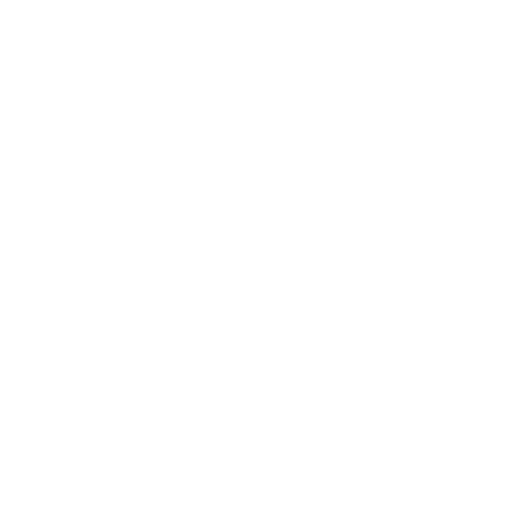
t = 0.00 s
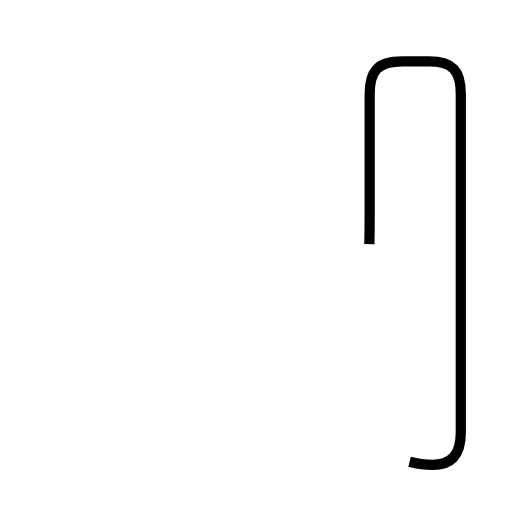
t = 2.04 s
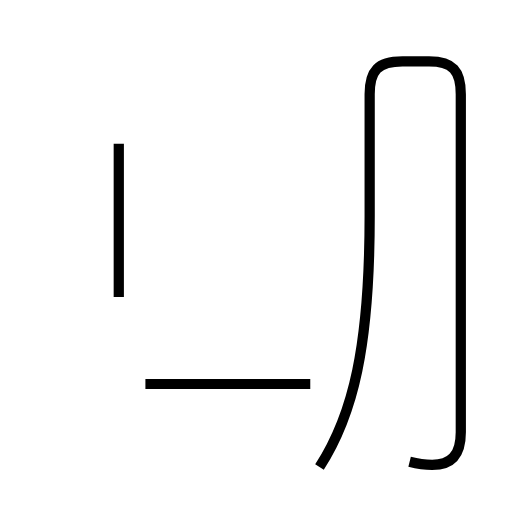
t = 3.65 s
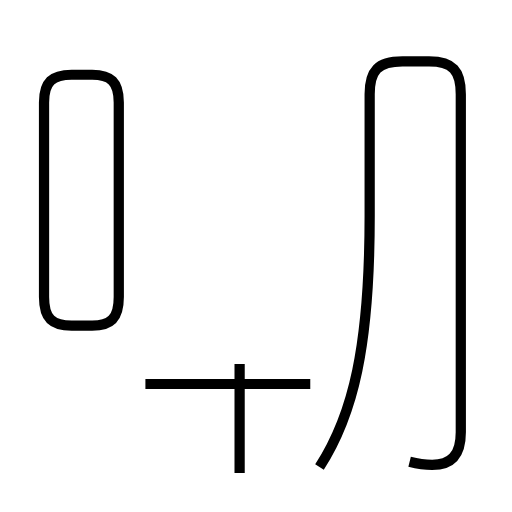
t = 5.31 s
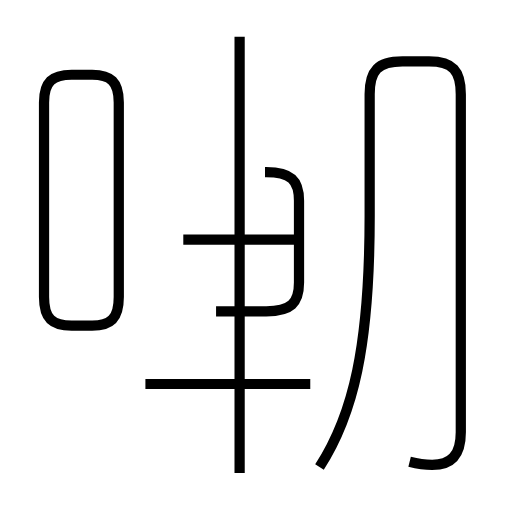
t = 7.29 s
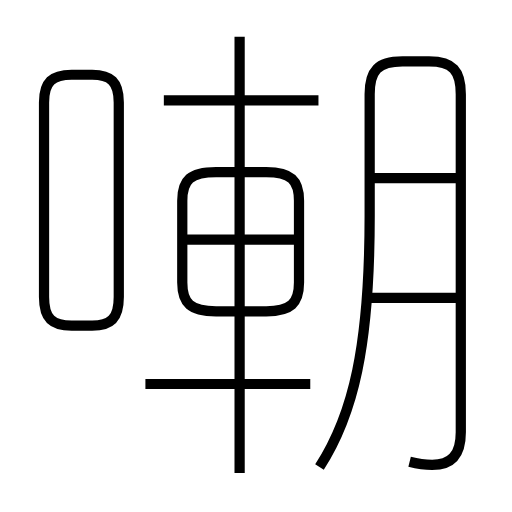
t = 8.95 s

The animated SVG that drew these frames (rendered in a browser with its animation timeline set to each time). Animation: 9 SMIL elements (animate=9); one cycle of 8.95 s.

<?xml version='1.0' encoding='utf-8'?>
<svg viewBox="0.0 -6.0 50.0 50.0" version="1.1" xmlns="http://www.w3.org/2000/svg"><rect x="-1000" y="-1000" width="2000" height="2000" stroke="white" fill="white" /><g style="fill:none;stroke:#000000;stroke-width:1"><path d="M 40.0 1.1 C 40.8 1.3 41.5 1.4 42.2 1.4 C 44.0 1.4 45.0 0.5 45.0 -1.8 L 45.0 -34.8 C 45.0 -37.1 44.2 -38.0 41.9 -38.0 L 39.3 -38.0 C 36.9 -38.0 36.1 -37.1 36.1 -34.8 L 36.1 -22.9 C 36.1 -10.2 34.5 -3.5 31.2 1.6 " transform="translate(0.0 38.0)" stroke-dasharray="90.46484066896197" stroke-dashoffset="90.46484066896197"><animate attributeName="stroke-dashoffset" from="90.46484066896197" to="0" dur="2.713945220068859s" begin="0s" fill="freeze" /></path><path d="M 30.3 -6.5 L 14.2 -6.5 " transform="translate(0.0 38.0)" stroke-dasharray="16.1" stroke-dashoffset="16.1"><animate attributeName="stroke-dashoffset" from="16.1" to="0" dur="0.48300000000000004s" begin="2.713945220068859s" fill="freeze" /></path><path d="M 11.6 -15.0 L 11.6 -34.0 C 11.6 -36.0 10.8 -36.7 9.0 -36.7 L 7.0 -36.7 C 5.1 -36.7 4.3 -36.0 4.3 -34.0 L 4.3 -15.0 C 4.3 -12.9 5.1 -12.2 7.0 -12.2 L 9.0 -12.2 C 10.8 -12.2 11.6 -12.9 11.6 -15.0 Z " transform="translate(0.0 38.0)" stroke-dasharray="59.8241076999778" stroke-dashoffset="59.8241076999778"><animate attributeName="stroke-dashoffset" from="59.8241076999778" to="0" dur="1.794723230999334s" begin="3.196945220068859s" fill="freeze" /></path><path d="M 23.4 2.2 L 23.4 -40.4 " transform="translate(0.0 38.0)" stroke-dasharray="42.6" stroke-dashoffset="42.6"><animate attributeName="stroke-dashoffset" from="42.6" to="0" dur="1.278s" begin="4.991668451068193s" fill="freeze" /></path><path d="M 28.8 -20.6 L 17.9 -20.6 " transform="translate(0.0 38.0)" stroke-dasharray="10.900000000000002" stroke-dashoffset="10.900000000000002"><animate attributeName="stroke-dashoffset" from="10.900000000000002" to="0" dur="0.32700000000000007s" begin="6.269668451068194s" fill="freeze" /></path><path d="M 21.1 -13.6 L 26.0 -13.6 C 28.4 -13.6 29.2 -14.4 29.2 -16.4 L 29.2 -24.4 C 29.2 -26.4 28.4 -27.2 26.0 -27.2 L 21.1 -27.2 C 18.6 -27.2 17.8 -26.4 17.8 -24.4 L 17.8 -16.4 C 17.8 -14.4 18.6 -13.6 21.1 -13.6 Z " transform="translate(0.0 38.0)" stroke-dasharray="45.861277586564576" stroke-dashoffset="45.861277586564576"><animate attributeName="stroke-dashoffset" from="45.861277586564576" to="0" dur="1.3758383275969372s" begin="6.596668451068194s" fill="freeze" /></path><path d="M 31.1 -34.2 L 16.0 -34.2 " transform="translate(0.0 38.0)" stroke-dasharray="15.100000000000001" stroke-dashoffset="15.100000000000001"><animate attributeName="stroke-dashoffset" from="15.100000000000001" to="0" dur="0.453s" begin="7.972506778665131s" fill="freeze" /></path><path d="M 44.9 -14.9 L 36.0 -14.9 " transform="translate(0.0 38.0)" stroke-dasharray="8.899999999999999" stroke-dashoffset="8.899999999999999"><animate attributeName="stroke-dashoffset" from="8.899999999999999" to="0" dur="0.26699999999999996s" begin="8.425506778665131s" fill="freeze" /></path><path d="M 44.9 -26.6 L 36.5 -26.6" transform="translate(0.0 38.0)" stroke-dasharray="8.399999999999999" stroke-dashoffset="8.399999999999999"><animate attributeName="stroke-dashoffset" from="8.399999999999999" to="0" dur="0.25199999999999995s" begin="8.69250677866513s" fill="freeze" /></path></g></svg>
